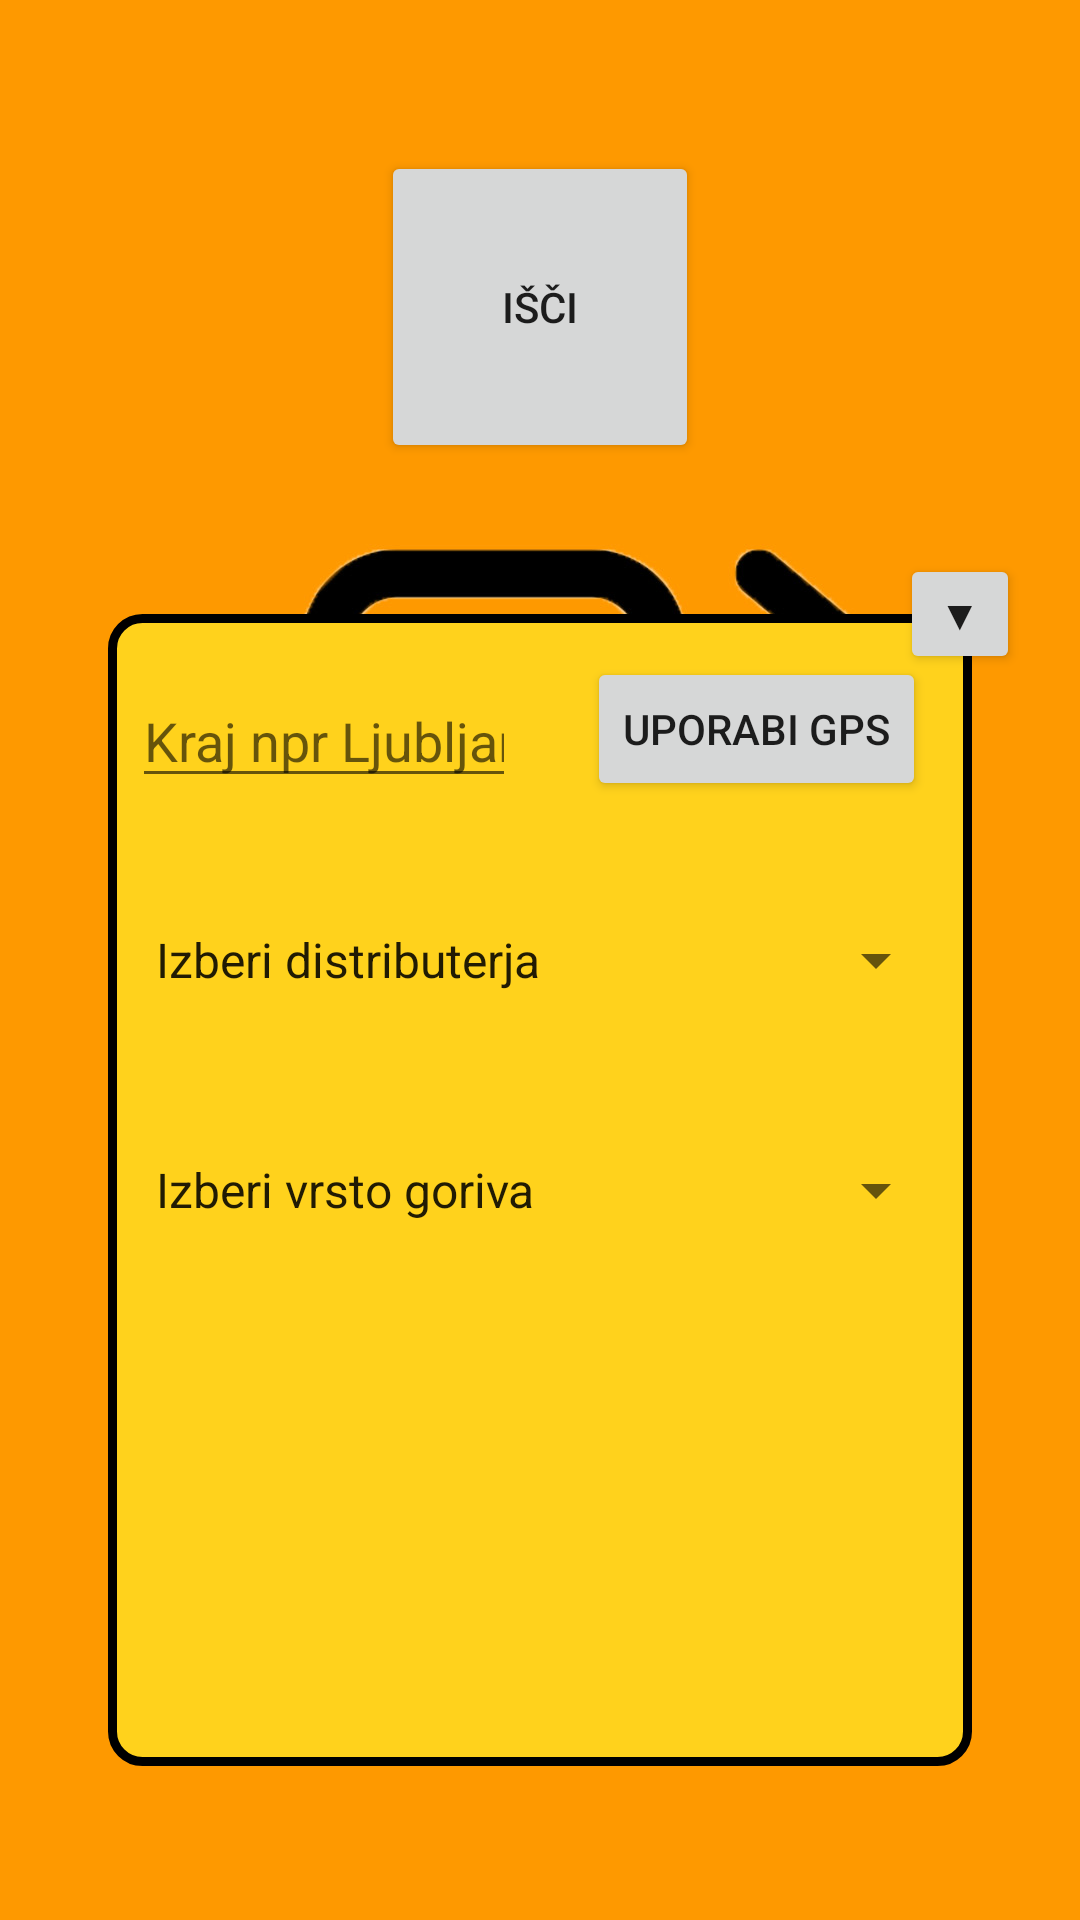

Layout XML and referenced resources for this Android screen:
<!-- AndroidManifest.xml: application theme Theme.BencinskeCrpalke -->
<!-- res/layout/activity_main.xml -->
<?xml version="1.0" encoding="utf-8"?>
<androidx.constraintlayout.widget.ConstraintLayout xmlns:android="http://schemas.android.com/apk/res/android"
    xmlns:app="http://schemas.android.com/apk/res-auto"
    xmlns:tools="http://schemas.android.com/tools"
    android:id="@+id/constraintLayoutMain"
    android:layout_width="match_parent"
    android:layout_height="match_parent"
    android:background="#ff9900"
    android:visibility="visible"
    tools:context=".MainActivity">

    <ImageView
        android:id="@+id/imageViewSplash"
        android:layout_width="wrap_content"
        android:layout_height="wrap_content"
        android:contentDescription="@string/imageViewSplashContentDescription"
        android:scaleType="fitXY"
        android:src="@drawable/splash"
        app:layout_constraintBottom_toBottomOf="parent"
        app:layout_constraintEnd_toEndOf="parent"
        app:layout_constraintStart_toStartOf="parent"
        app:layout_constraintTop_toTopOf="parent" />

    <androidx.constraintlayout.widget.Guideline
        android:id="@+id/guidelineLayoutVerticalLeft"
        android:layout_width="wrap_content"
        android:layout_height="wrap_content"
        android:orientation="vertical"
        app:layout_constraintGuide_percent="0.1"
        app:layout_constraintStart_toStartOf="parent" />

    <androidx.constraintlayout.widget.Guideline
        android:id="@+id/guidelineLayoutVerticalRight"
        android:layout_width="wrap_content"
        android:layout_height="wrap_content"
        android:orientation="vertical"
        app:layout_constraintGuide_percent="0.9" />

    <androidx.constraintlayout.widget.ConstraintLayout
        android:id="@+id/constraintLayoutOkvir"
        android:layout_width="0dp"
        android:layout_height="0dp"
        android:background="@drawable/okvir"
        android:visibility="visible"


        app:layout_constraintBottom_toBottomOf="parent"

        app:layout_constraintEnd_toEndOf="@id/guidelineLayoutVerticalRight"
        app:layout_constraintHeight_percent="0.6"
        app:layout_constraintStart_toStartOf="@+id/guidelineLayoutVerticalLeft"
        app:layout_constraintTop_toTopOf="parent"
        app:layout_constraintVertical_bias="0.8"
        app:layout_constraintWidth_percent="0.8">


        <androidx.constraintlayout.widget.Guideline
            android:id="@+id/guidelineOkvirHorizontal4"
            android:layout_width="wrap_content"
            android:layout_height="wrap_content"
            android:orientation="horizontal"
            app:layout_constraintBottom_toBottomOf="parent"
            app:layout_constraintEnd_toEndOf="parent"
            app:layout_constraintGuide_percent="0.8"
            app:layout_constraintStart_toStartOf="parent"
            app:layout_constraintTop_toTopOf="parent" />

        <androidx.constraintlayout.widget.Guideline
            android:id="@+id/guidelineOkvirHorizontal"
            android:layout_width="wrap_content"
            android:layout_height="wrap_content"
            android:orientation="horizontal"
            app:layout_constraintBottom_toBottomOf="parent"
            app:layout_constraintEnd_toEndOf="parent"
            app:layout_constraintGuide_percent="0.6"
            app:layout_constraintStart_toStartOf="parent"
            app:layout_constraintTop_toTopOf="parent" />

        <androidx.constraintlayout.widget.Guideline
            android:id="@+id/guidelineOkvirVertical"
            android:layout_width="wrap_content"
            android:layout_height="wrap_content"
            android:orientation="vertical"
            app:layout_constraintBottom_toBottomOf="parent"
            app:layout_constraintEnd_toEndOf="parent"
            app:layout_constraintGuide_percent="0.5"
            app:layout_constraintStart_toStartOf="parent"
            app:layout_constraintTop_toTopOf="parent" />

        <androidx.constraintlayout.widget.Guideline
            android:id="@+id/guidelineOkvirHorizontal1"
            android:layout_width="wrap_content"
            android:layout_height="wrap_content"
            android:orientation="horizontal"
            app:layout_constraintBottom_toBottomOf="parent"
            app:layout_constraintEnd_toEndOf="parent"
            app:layout_constraintGuide_percent="0.2"
            app:layout_constraintStart_toStartOf="parent"
            app:layout_constraintTop_toTopOf="parent" />

        <androidx.constraintlayout.widget.Guideline
            android:id="@+id/guidelineOkvirHorizontal2"
            android:layout_width="wrap_content"
            android:layout_height="wrap_content"
            android:orientation="horizontal"
            app:layout_constraintBottom_toBottomOf="parent"
            app:layout_constraintEnd_toEndOf="parent"
            app:layout_constraintGuide_percent="0.4"
            app:layout_constraintStart_toStartOf="parent"
            app:layout_constraintTop_toTopOf="parent" />

        <EditText
            android:id="@+id/textViewLokacija"
            android:layout_width="wrap_content"
            android:layout_height="wrap_content"
            android:layout_marginStart="8dp"
            android:layout_marginEnd="8dp"
            android:autofillHints="@string/textBoxLokacija"
            android:hint="@string/textBoxLokacijaHint"
            android:inputType="textPersonName"
            app:layout_constrainedHeight="true"
            app:layout_constrainedWidth="true"
            app:layout_constraintBottom_toTopOf="@+id/guidelineOkvirHorizontal1"
            app:layout_constraintEnd_toStartOf="@+id/guidelineOkvirVertical"
            app:layout_constraintHorizontal_bias="0.512"
            app:layout_constraintStart_toStartOf="parent"
            app:layout_constraintTop_toTopOf="parent"
            app:layout_constraintVertical_bias="0.564" />

        <Button
            android:id="@+id/buttonGPS"
            android:layout_width="wrap_content"
            android:layout_height="wrap_content"
            android:layout_marginStart="8dp"
            android:layout_marginEnd="8dp"
            android:text="@string/buttonGPS"
            app:layout_constrainedHeight="true"
            app:layout_constrainedWidth="true"
            app:layout_constraintBottom_toTopOf="@+id/guidelineOkvirHorizontal1"
            app:layout_constraintEnd_toEndOf="parent"
            app:layout_constraintStart_toStartOf="@+id/guidelineOkvirVertical"
            app:layout_constraintTop_toTopOf="parent" />

        <Spinner
            android:id="@+id/spinnerDistributer"
            android:layout_width="0dp"
            android:layout_height="wrap_content"

            android:layout_marginStart="8dp"
            android:layout_marginEnd="8dp"
            android:entries="@array/spinnerDistributer"
            app:layout_constrainedHeight="true"
            app:layout_constrainedWidth="true"
            app:layout_constraintBottom_toTopOf="@+id/guidelineOkvirHorizontal2"
            app:layout_constraintEnd_toEndOf="parent"
            app:layout_constraintStart_toStartOf="parent"
            app:layout_constraintTop_toTopOf="@+id/guidelineOkvirHorizontal1" />

        <Spinner
            android:id="@+id/spinnerVrstaGoriva"
            android:layout_width="0dp"
            android:layout_height="wrap_content"
            android:layout_marginStart="8dp"
            android:layout_marginEnd="8dp"
            android:entries="@array/spinnerVrstaGoriva"
            app:layout_constrainedHeight="true"
            app:layout_constrainedWidth="true"
            app:layout_constraintBottom_toTopOf="@+id/guidelineOkvirHorizontal"
            app:layout_constraintEnd_toEndOf="parent"
            app:layout_constraintStart_toStartOf="parent"
            app:layout_constraintTop_toTopOf="@+id/guidelineOkvirHorizontal2" />

    </androidx.constraintlayout.widget.ConstraintLayout>

    <Button
        android:id="@+id/buttonOdpriZapriOkvir"
        android:layout_width="40dp"
        android:layout_height="40dp"
        android:layout_marginEnd="8dp"
        android:text="▼"
        app:layout_constraintBottom_toTopOf="@+id/constraintLayoutOkvir"
        app:layout_constraintEnd_toStartOf="@+id/guidelineLayoutVerticalRight"
        app:layout_constraintStart_toEndOf="@+id/constraintLayoutOkvir"
        app:layout_constraintTop_toTopOf="@+id/constraintLayoutOkvir" />

    <Button
        android:id="@+id/buttonIsci"
        android:layout_width="106dp"
        android:layout_height="104dp"
        android:text="@string/buttonIsci"
        app:layout_constraintBottom_toTopOf="@+id/constraintLayoutOkvir"
        app:layout_constraintEnd_toStartOf="@+id/guidelineLayoutVerticalRight"
        app:layout_constraintStart_toStartOf="@+id/guidelineLayoutVerticalLeft"
        app:layout_constraintTop_toTopOf="@+id/imageViewSplash" />

</androidx.constraintlayout.widget.ConstraintLayout>
<!-- resources referenced by this layout -->
<resources>
  <string-array name="spinnerDistributer">
          <item>Izberi distributerja</item>
      </string-array>
  <string-array name="spinnerVrstaGoriva">
          <item>Izberi vrsto goriva</item>
      </string-array>
  <!-- drawable okvir (drawable) -->
  <?xml version="1.0" encoding="utf-8"?>
  <shape xmlns:android="http://schemas.android.com/apk/res/android"
      android:shape="rectangle" >
      <corners
          android:radius="10dp"
          />
      <solid
          android:color="#FFD21C"
          />
      <stroke
          android:width="3dp"
          android:color="#000000"
          />
  </shape>
  <!-- drawable splash: jpg bitmap (drawable, 62147 bytes) -->
  <string name="buttonGPS">Uporabi GPS</string>
  <string name="buttonIsci">Išči</string>
  <string name="imageViewSplashContentDescription">Splash screen</string>
  <string name="textBoxLokacija">Kraj npr Ljubljana</string>
  <string name="textBoxLokacijaHint">Kraj npr Ljubljana</string>
  <style name="Theme.BencinskeCrpalke" parent="Theme.MaterialComponents.DayNight.DarkActionBar">
          
          <item name="colorPrimary">@color/purple_500</item>
          <item name="colorPrimaryVariant">@color/purple_700</item>
          <item name="colorOnPrimary">@color/white</item>
          
          <item name="colorSecondary">@color/teal_200</item>
          <item name="colorSecondaryVariant">@color/teal_700</item>
          <item name="colorOnSecondary">@color/black</item>
          
          <item name="android:statusBarColor" tools:targetApi="l">?attr/colorPrimaryVariant</item>
          
  
      </style>
  <color name="purple_500">#FF6200EE</color>
  <color name="purple_700">#FF3700B3</color>
  <color name="white">#FFFFFFFF</color>
  <color name="teal_200">#FF03DAC5</color>
  <color name="teal_700">#FF018786</color>
  <color name="black">#FF000000</color>
</resources>
